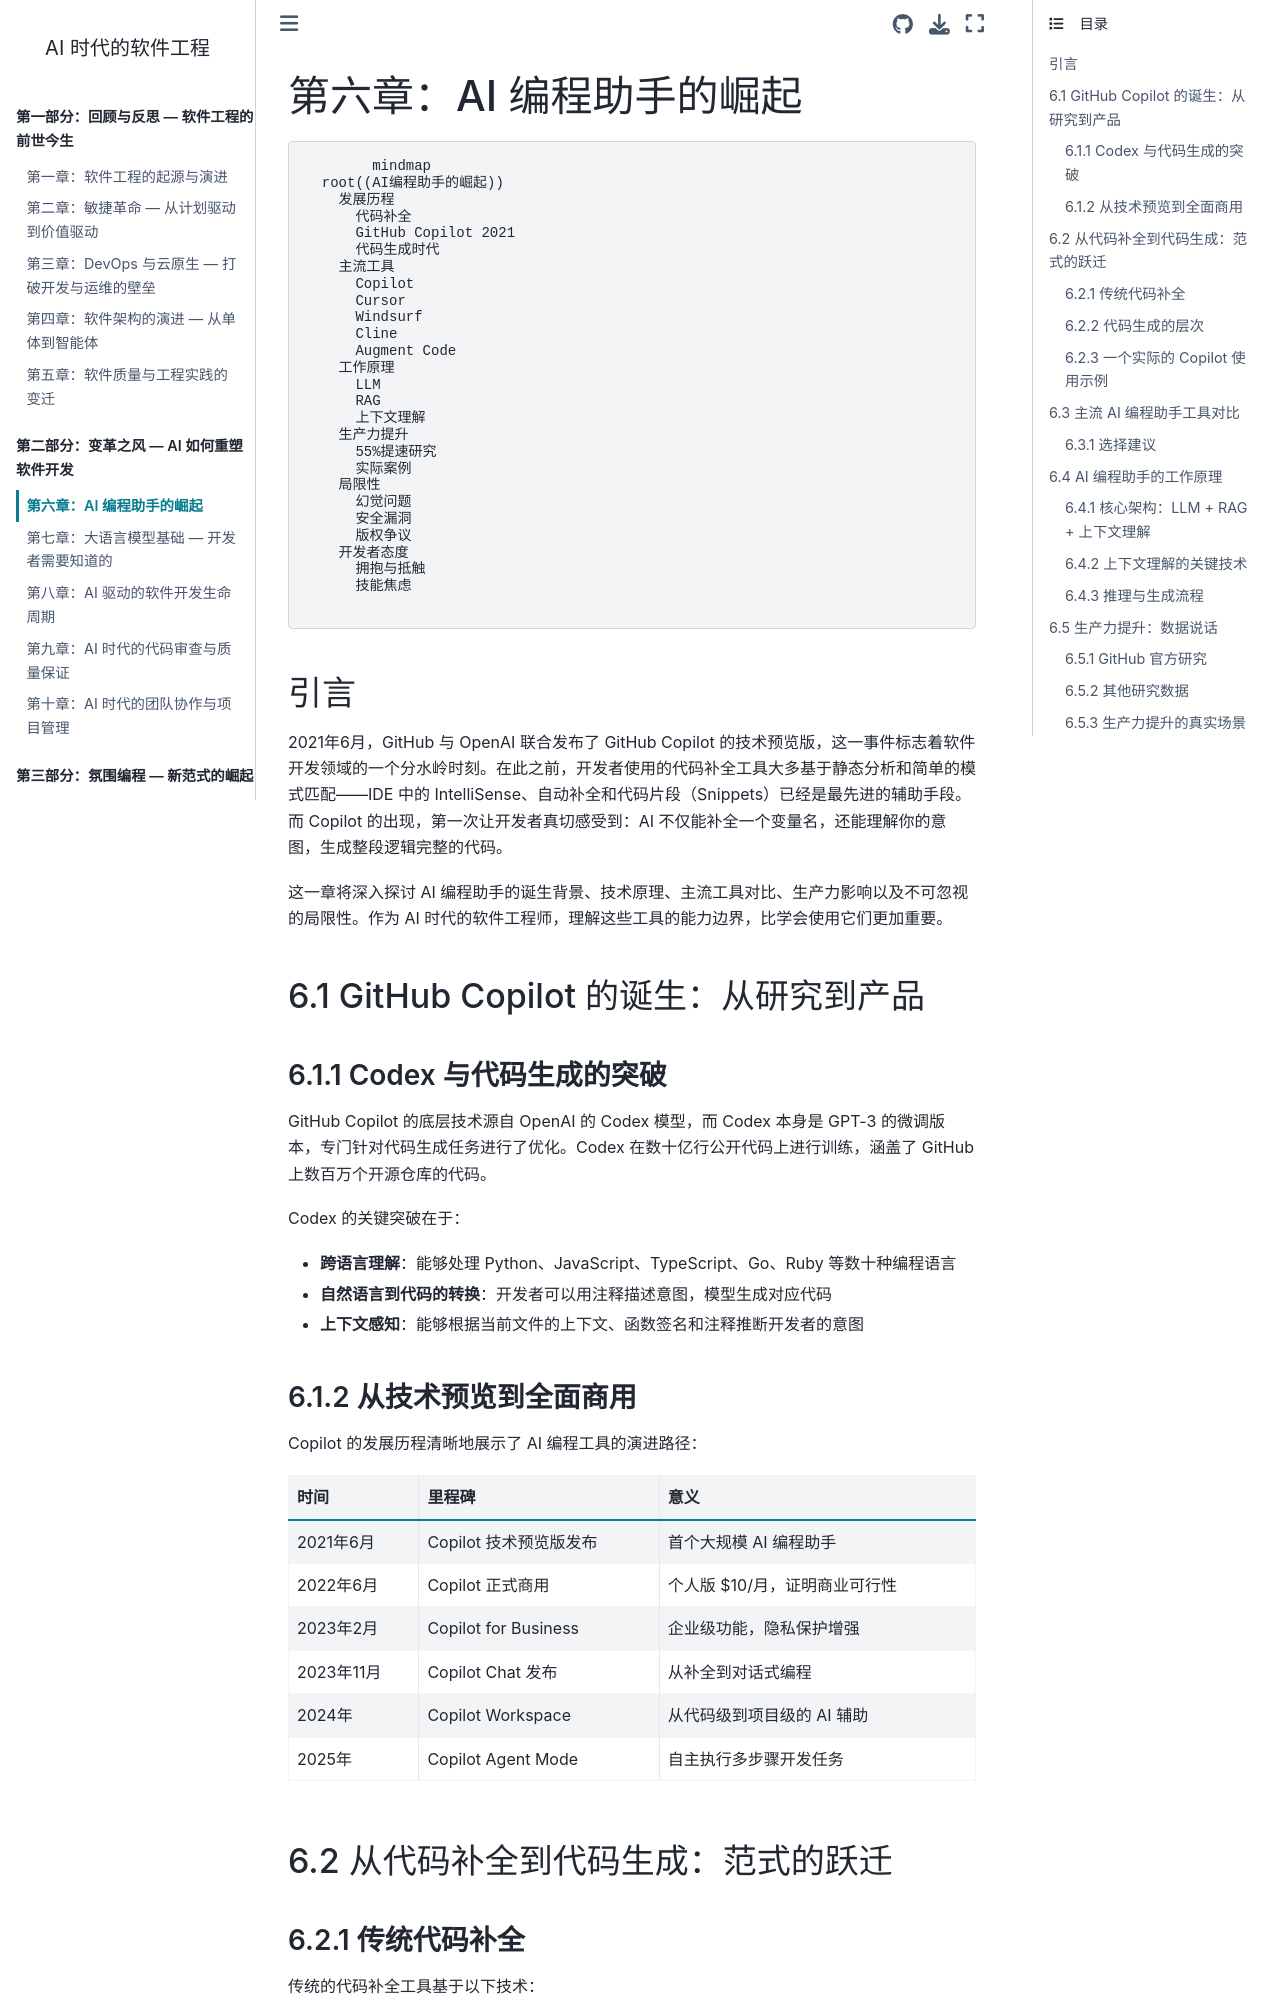

repository: walterfan/walter-ai-engineering-book · page: chapter06.html · generator: sphinx

(chapter06)=
# 第六章：AI 编程助手的崛起

```{mermaid}
mindmap
  root((AI编程助手的崛起))
    发展历程
      代码补全
      GitHub Copilot 2021
      代码生成时代
    主流工具
      Copilot
      Cursor
      Windsurf
      Cline
      Augment Code
    工作原理
      LLM
      RAG
      上下文理解
    生产力提升
      55%提速研究
      实际案例
    局限性
      幻觉问题
      安全漏洞
      版权争议
    开发者态度
      拥抱与抵触
      技能焦虑
```

## 引言

2021年6月，GitHub 与 OpenAI 联合发布了 GitHub Copilot 的技术预览版，这一事件标志着软件开发领域的一个分水岭时刻。在此之前，开发者使用的代码补全工具大多基于静态分析和简单的模式匹配——IDE 中的 IntelliSense、自动补全和代码片段（Snippets）已经是最先进的辅助手段。而 Copilot 的出现，第一次让开发者真切感受到：AI 不仅能补全一个变量名，还能理解你的意图，生成整段逻辑完整的代码。

这一章将深入探讨 AI 编程助手的诞生背景、技术原理、主流工具对比、生产力影响以及不可忽视的局限性。作为 AI 时代的软件工程师，理解这些工具的能力边界，比学会使用它们更加重要。

## 6.1 GitHub Copilot 的诞生：从研究到产品

### 6.1.1 Codex 与代码生成的突破

GitHub Copilot 的底层技术源自 OpenAI 的 Codex 模型，而 Codex 本身是 GPT-3 的微调版本，专门针对代码生成任务进行了优化。Codex 在数十亿行公开代码上进行训练，涵盖了 GitHub 上数百万个开源仓库的代码。

Codex 的关键突破在于：

- **跨语言理解**：能够处理 Python、JavaScript、TypeScript、Go、Ruby 等数十种编程语言
- **自然语言到代码的转换**：开发者可以用注释描述意图，模型生成对应代码
- **上下文感知**：能够根据当前文件的上下文、函数签名和注释推断开发者的意图

### 6.1.2 从技术预览到全面商用

Copilot 的发展历程清晰地展示了 AI 编程工具的演进路径：

| 时间 | 里程碑 | 意义 |
|------|--------|------|
| 2021年6月 | Copilot 技术预览版发布 | 首个大规模 AI 编程助手 |
| 2022年6月 | Copilot 正式商用 | 个人版 $10/月，证明商业可行性 |
| 2023年2月 | Copilot for Business | 企业级功能，隐私保护增强 |
| 2023年11月 | Copilot Chat 发布 | 从补全到对话式编程 |
| 2024年 | Copilot Workspace | 从代码级到项目级的 AI 辅助 |
| 2025年 | Copilot Agent Mode | 自主执行多步骤开发任务 |

## 6.2 从代码补全到代码生成：范式的跃迁

### 6.2.1 传统代码补全

传统的代码补全工具基于以下技术：

```
传统补全流程：
  源代码 → 语法分析(AST) → 符号表查询 → 候选列表 → 排序展示

AI 补全流程：
  源代码 + 上下文 → Token化 → LLM推理 → 概率采样 → 代码生成
```

传统工具只能在已知的符号空间内搜索，而 AI 编程助手能够"创造"从未在当前项目中出现过的代码。
